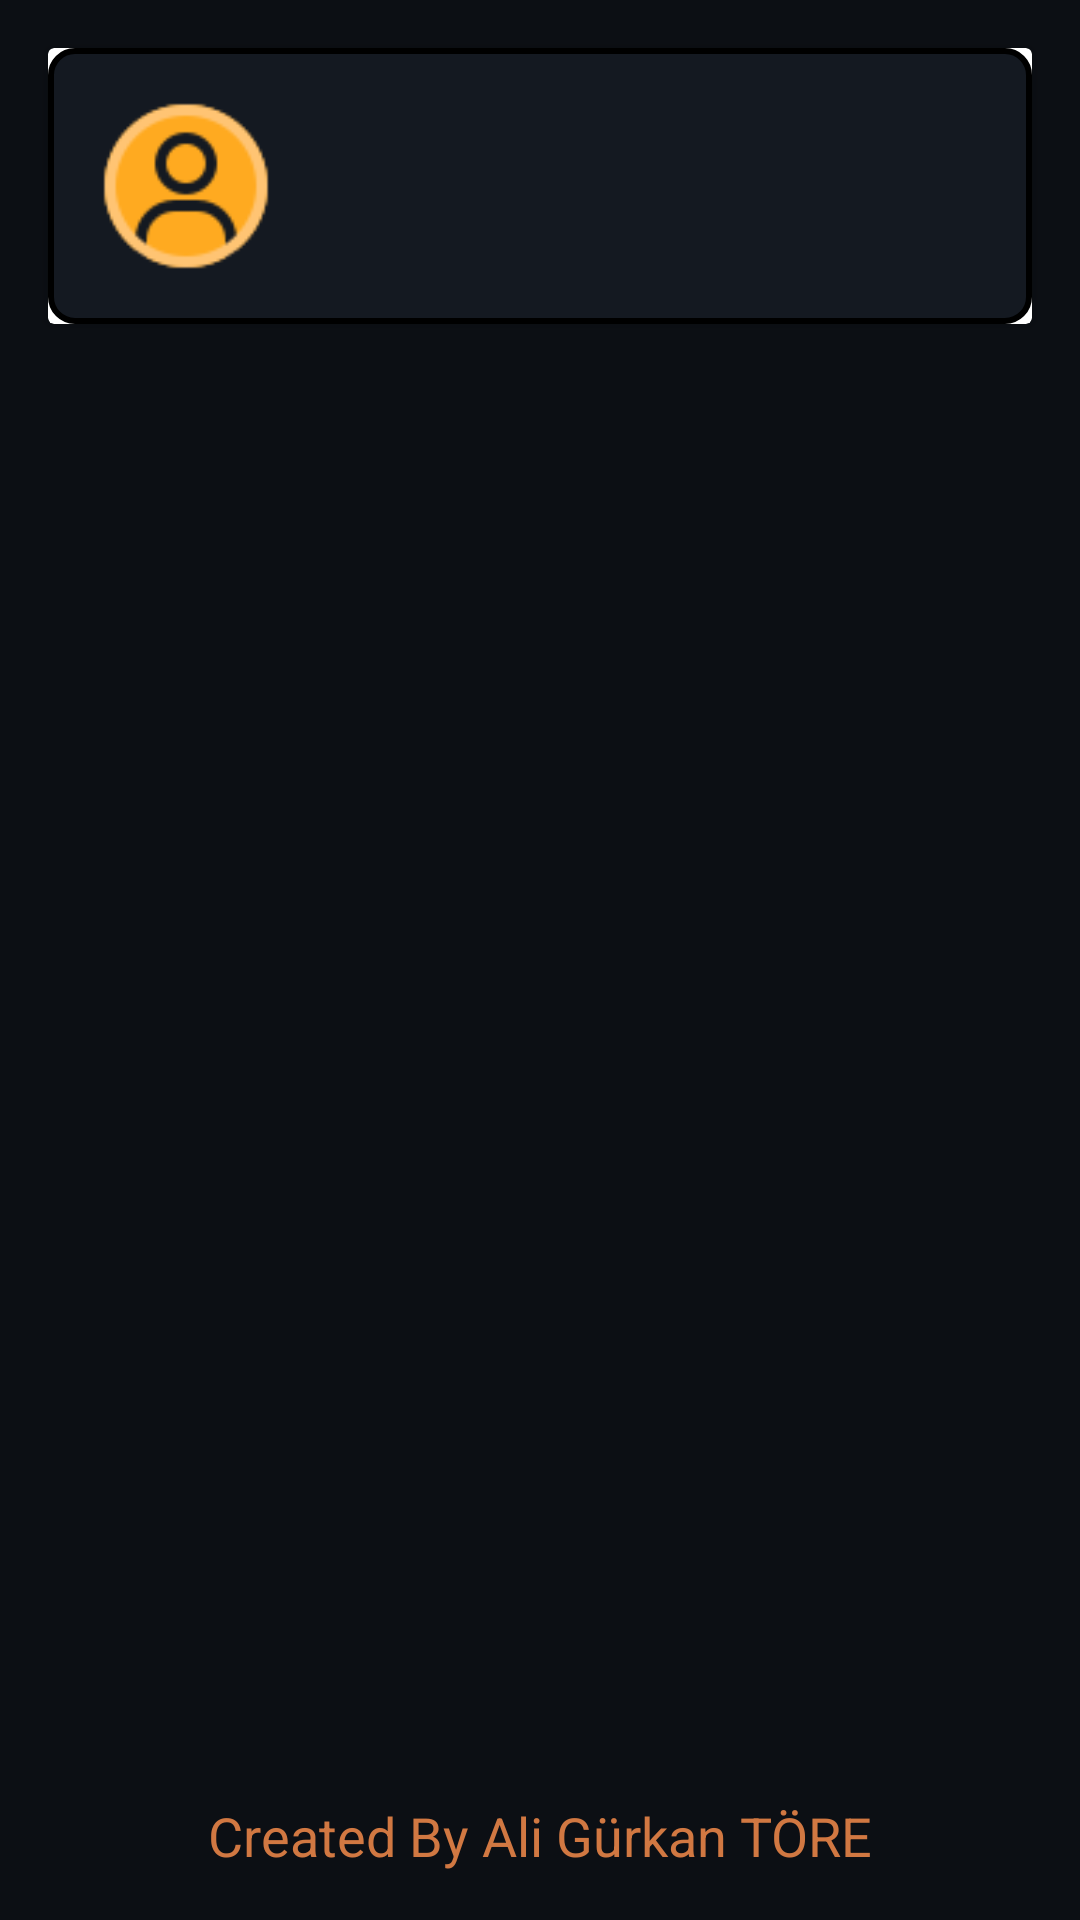

The Android layout XML behind this screen, and the referenced resources:
<!-- AndroidManifest.xml: application theme Theme.CoffeeApp -->
<!-- res/layout/fragment_profile.xml -->
<?xml version="1.0" encoding="utf-8"?>
<androidx.constraintlayout.widget.ConstraintLayout xmlns:android="http://schemas.android.com/apk/res/android"
    xmlns:app="http://schemas.android.com/apk/res-auto"
    xmlns:tools="http://schemas.android.com/tools"
    android:layout_width="match_parent"
    android:layout_height="match_parent"
    android:background="@color/main_color"
    tools:context=".ui.fragments.profile.ProfileFragment">

    <androidx.cardview.widget.CardView
        android:id="@+id/card_view_personel_information"
        android:layout_width="match_parent"
        android:layout_height="wrap_content"
        android:layout_margin="16dp"
        app:layout_constraintEnd_toEndOf="parent"
        app:layout_constraintStart_toStartOf="parent"
        app:layout_constraintTop_toTopOf="parent">


        <androidx.constraintlayout.widget.ConstraintLayout
            android:id="@+id/constraint_personel"
            android:layout_width="match_parent"
            android:layout_height="match_parent"
            android:background="@drawable/background_default_size"
            android:padding="16dp">

            <ImageView
                android:id="@+id/image_user"
                android:layout_width="60dp"
                android:layout_height="60dp"
                android:src="@drawable/user_profile"
                app:layout_constraintStart_toStartOf="parent"
                app:layout_constraintTop_toTopOf="parent" />


            <TextView
                android:id="@+id/text_user_email"
                android:layout_width="wrap_content"
                android:layout_height="wrap_content"
                android:layout_marginStart="8dp"
                android:textColor="@color/white"
                android:textSize="18sp"
                app:layout_constraintBottom_toBottomOf="@id/image_user"
                app:layout_constraintStart_toEndOf="@id/image_user"
                app:layout_constraintTop_toTopOf="@id/image_user"
                tools:text="aligurkantore" />


        </androidx.constraintlayout.widget.ConstraintLayout>


    </androidx.cardview.widget.CardView>


    <androidx.recyclerview.widget.RecyclerView
        android:id="@+id/recycler_view_category"
        android:layout_width="match_parent"
        android:layout_height="0dp"
        android:layout_margin="16dp"
        android:scrollbarThumbVertical="@color/is_selected"
        android:scrollbars="vertical"
        app:layout_constraintBottom_toTopOf="@id/text_created"
        app:layout_constraintEnd_toEndOf="parent"
        app:layout_constraintStart_toStartOf="parent"
        app:layout_constraintTop_toBottomOf="@id/card_view_personel_information"
        tools:itemCount="4"
        tools:listitem="@layout/item_profile_category" />

    <androidx.appcompat.widget.AppCompatButton
        android:id="@+id/button_login"
        android:layout_width="match_parent"
        android:layout_height="wrap_content"
        android:layout_margin="16dp"
        android:background="@drawable/button_login"
        android:text="@string/login"
        android:textAllCaps="false"
        android:textColor="@color/white"
        android:textSize="20sp"
        android:textStyle="bold"
        android:visibility="gone"
        app:layout_constraintEnd_toEndOf="parent"
        app:layout_constraintStart_toStartOf="parent"
        app:layout_constraintTop_toBottomOf="@id/recycler_view_category" />

    <TextView
        android:id="@+id/text_created"
        android:layout_width="wrap_content"
        android:layout_height="wrap_content"
        android:layout_margin="16dp"
        android:text="@string/created_by"
        android:textColor="@color/is_selected"
        android:textSize="18sp"
        app:layout_constraintBottom_toBottomOf="parent"
        app:layout_constraintEnd_toEndOf="parent"
        app:layout_constraintStart_toStartOf="parent"
        app:layout_constraintTop_toBottomOf="@id/recycler_view_category" />

</androidx.constraintlayout.widget.ConstraintLayout>
<!-- res/layout/item_profile_category.xml (included above) -->
<?xml version="1.0" encoding="utf-8"?>
<LinearLayout xmlns:android="http://schemas.android.com/apk/res/android"
    xmlns:tools="http://schemas.android.com/tools"
    android:id="@+id/linear_profile_category"
    android:layout_width="match_parent"
    android:layout_height="wrap_content"
    android:background="@drawable/background_profile_category"
    android:orientation="horizontal"
    android:paddingHorizontal="16dp"
    android:paddingVertical="16dp">


    <ImageView
        android:id="@+id/image_category"
        android:layout_width="24dp"
        android:layout_height="24dp"
        android:layout_gravity="center_vertical"
        android:scaleType="centerCrop"
        tools:src="@drawable/personel_information" />

    <TextView
        android:id="@+id/text_view_category_name"
        android:layout_width="0dp"
        android:layout_height="wrap_content"
        android:layout_gravity="center_vertical"
        android:layout_marginStart="8dp"
        android:layout_weight="1"
        android:textColor="@color/is_selected"
        android:textSize="18sp"
        tools:text="Category Name" />

</LinearLayout>
<!-- resources referenced by this layout -->
<resources>
  <color name="is_selected">#D17842</color>
  <color name="main_color">#0C0F14</color>
  <color name="white">#FFFFFFFF</color>
  <!-- drawable background_default_size (drawable) -->
  <?xml version="1.0" encoding="utf-8"?>
  <shape xmlns:android="http://schemas.android.com/apk/res/android"
      android:shape="rectangle">
      <stroke
          android:width="2dp"/>
      <solid android:color="@color/second_color"/>
      <corners android:radius="8dp" />
  </shape>
  <!-- drawable background_profile_category (drawable) -->
  <?xml version="1.0" encoding="utf-8"?>
  <shape xmlns:android="http://schemas.android.com/apk/res/android"
      android:shape="rectangle">
      <solid android:color="@color/second_color"/>
      <corners android:radius="8dp" />
  </shape>
  <!-- drawable button_login (drawable) -->
  <?xml version="1.0" encoding="utf-8"?>
  <shape xmlns:android="http://schemas.android.com/apk/res/android"
      android:shape="rectangle">
      <corners android:radius="10dp" />
      <solid android:color="@color/is_selected" />
  </shape>
  <!-- drawable personel_information: png bitmap (drawable, 569 bytes) -->
  <!-- drawable user_profile: png bitmap (drawable, 3076 bytes) -->
  <string name="created_by">Created By Ali Gürkan TÖRE</string>
  <string name="login">Login</string>
  <style name="Theme.CoffeeApp" parent="Base.Theme.CoffeeApp" />
  <color name="second_color">#141921</color>
  <style name="Base.Theme.CoffeeApp" parent="Theme.AppCompat.DayNight.DarkActionBar">
          
          
          
          <item name="colorPrimary">@color/black</item>
          <item name="colorPrimaryVariant">@color/black</item>
          <item name="colorOnPrimary">@color/white</item>
          
          <item name="colorSecondary">@color/md_yellow_700</item>
          <item name="colorSecondaryVariant">@color/teal_700</item>
          <item name="colorOnSecondary">@color/black</item>
          
          <item name="android:statusBarColor">?attr/colorPrimaryVariant</item>
      </style>
  <color name="black">#FF000000</color>
  <color name="md_yellow_700">#FBC02D</color>
  <color name="teal_700">#FF018786</color>
</resources>
